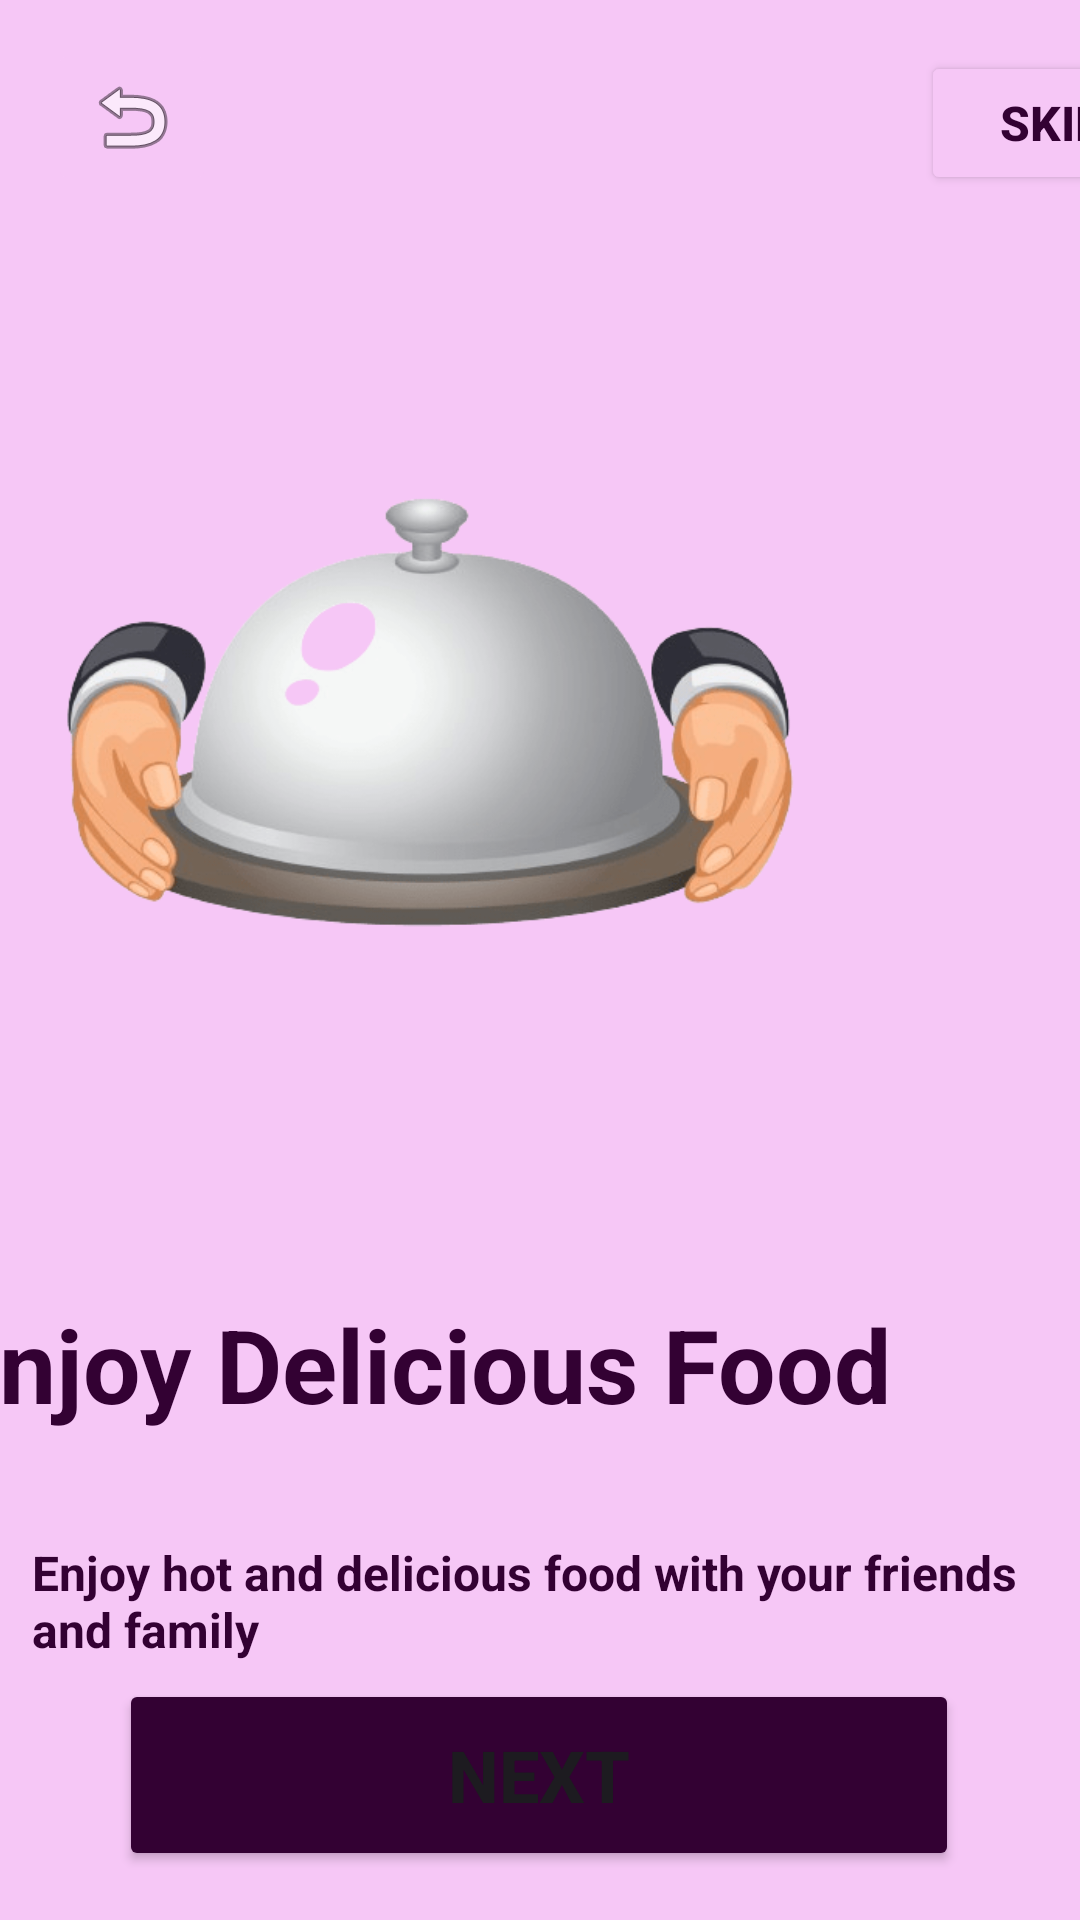

Layout XML and referenced resources for this Android screen:
<!-- AndroidManifest.xml: application theme Theme.MyApplicationFrist -->
<!-- res/layout/activity_page5.xml -->
<?xml version="1.0" encoding="utf-8"?>
<androidx.constraintlayout.widget.ConstraintLayout xmlns:android="http://schemas.android.com/apk/res/android"
    xmlns:app="http://schemas.android.com/apk/res-auto"
    xmlns:tools="http://schemas.android.com/tools"
    android:layout_width="match_parent"
    android:layout_height="match_parent"
    android:background="@color/litepurple"
    tools:context=".page5">

    <ImageButton
        android:id="@+id/back5"
        android:layout_width="wrap_content"
        android:layout_height="wrap_content"
        android:layout_marginStart="16dp"
        android:layout_marginTop="13dp"
        android:layout_marginEnd="235dp"
        android:layout_marginBottom="36dp"
        android:backgroundTint="@color/litepurple"
        app:layout_constraintBottom_toTopOf="@+id/Onboard_p3"
        app:layout_constraintEnd_toStartOf="@+id/Skip3"
        app:layout_constraintStart_toStartOf="parent"
        app:layout_constraintTop_toTopOf="parent"
        app:srcCompat="@android:drawable/ic_menu_revert" />

    <Button
        android:id="@+id/Skip3"
        android:layout_width="wrap_content"
        android:layout_height="wrap_content"
        android:layout_marginStart="235dp"
        android:layout_marginTop="16dp"
        android:layout_marginBottom="36dp"
        android:backgroundTint="@color/litepurple"
        android:text="@string/Skip1"
        android:textColor="@color/purple"
        android:textSize="16sp"
        android:textStyle="bold"
        app:layout_constraintBottom_toTopOf="@+id/Onboard_p3"
        app:layout_constraintStart_toEndOf="@+id/back5"
        app:layout_constraintTop_toTopOf="parent" />

    <ImageView
        android:id="@+id/Onboard_p3"
        android:layout_width="305dp"
        android:layout_height="282dp"
        android:layout_marginStart="40dp"
        android:layout_marginTop="37dp"
        android:layout_marginEnd="66dp"
        app:layout_constraintEnd_toEndOf="parent"
        app:layout_constraintHorizontal_bias="1.0"
        app:layout_constraintStart_toStartOf="parent"
        app:layout_constraintTop_toBottomOf="@+id/back5"
        app:srcCompat="@drawable/i11" />

    <TextView
        android:id="@+id/Onboard_w5"
        android:layout_width="wrap_content"
        android:layout_height="wrap_content"
        android:layout_marginStart="40dp"
        android:layout_marginTop="48dp"
        android:layout_marginEnd="63dp"
        android:text="@string/Onboard_w5"
        android:textColor="@color/purple"
        android:textSize="34sp"
        android:textStyle="bold"
        app:layout_constraintEnd_toEndOf="parent"
        app:layout_constraintHorizontal_bias="1.0"
        app:layout_constraintStart_toStartOf="parent"
        app:layout_constraintTop_toBottomOf="@+id/Onboard_p3" />

    <TextView
        android:id="@+id/Onboard_w6"
        android:layout_width="338dp"
        android:layout_height="53dp"
        android:layout_marginStart="40dp"
        android:layout_marginTop="36dp"
        android:layout_marginEnd="41dp"
        android:text="@string/Onboard_w6"
        android:textColor="@color/purple"
        android:textSize="16sp"
        android:textStyle="bold"
        app:layout_constraintEnd_toEndOf="parent"
        app:layout_constraintStart_toStartOf="parent"
        app:layout_constraintTop_toBottomOf="@+id/Onboard_w5" />

    <Button
        android:id="@+id/Onborad_next3"
        android:layout_width="280dp"
        android:layout_height="64dp"
        android:layout_marginStart="72dp"
        android:layout_marginTop="47dp"
        android:layout_marginEnd="73dp"
        android:layout_marginBottom="70dp"
        android:backgroundTint="@color/purple"
        android:text="@string/Onborad_next1"
        android:textSize="24sp"
        android:textStyle="bold"
        app:layout_constraintBottom_toBottomOf="parent"
        app:layout_constraintEnd_toEndOf="parent"
        app:layout_constraintStart_toStartOf="parent"
        app:layout_constraintTop_toBottomOf="@+id/Onboard_w6" />
</androidx.constraintlayout.widget.ConstraintLayout>
<!-- resources referenced by this layout -->
<resources>
  <color name="litepurple">#F6C7F6</color>
  <color name="purple">#330133</color>
  <!-- drawable i11: png bitmap (drawable, 35726 bytes) -->
  <string name="Onboard_w5">Enjoy Delicious Food </string>
  <string name="Onboard_w6">Enjoy hot and delicious food with your friends and family</string>
  <string name="Onborad_next1">Next</string>
  <string name="Skip1">Skip</string>
  <style name="Theme.MyApplicationFrist" parent="Base.Theme.MyApplicationFrist" />
  <style name="Base.Theme.MyApplicationFrist" parent="Theme.Material3.DayNight.NoActionBar">
          
           <item name="colorPrimary">#FF000000</item>
      </style>
</resources>
